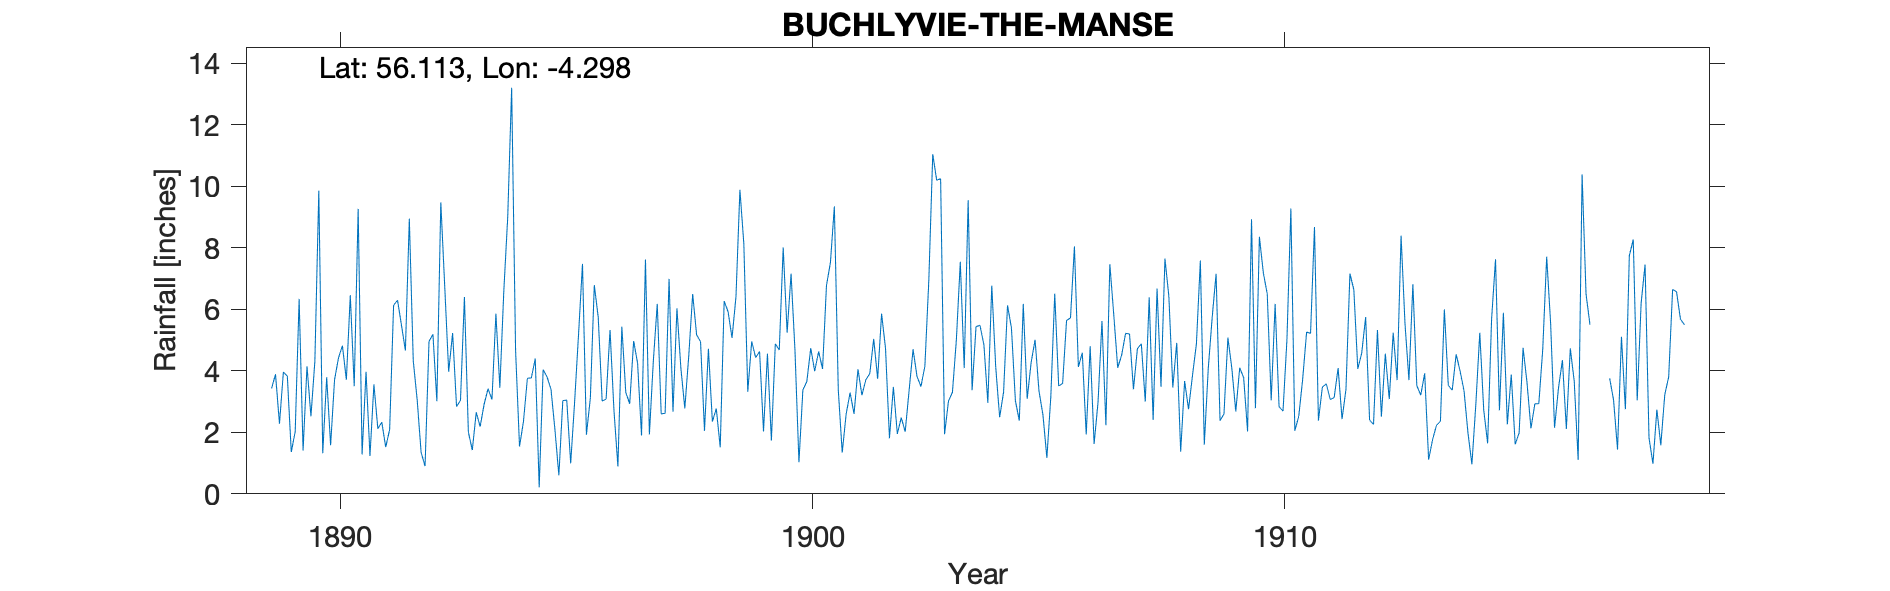

Source data for this figure (header and first rows):
BUCHLYVIE THE MANSE, , , , , , , , , , , , , , , , , , , , , , , 
Grid ref, NS572935, Long, -4.298, Lat, 56.11, Elevation, , ft, , , , , , , , , , , , , , , 
Station no, RR1568, , , , , , , , , , , , , , , , , , , , , , 
, 1880, 1881, 1882, 1883, 1884, 1885, 1886, 1887, 1888, 1889, 1890, 1891, 1892, 1893, 1894, 1895, 1896, 1897, 1898, 1899, 1900, 1901, 1902
January, , , , , , , , , , 3.43, 9.86, 3.97, 4.33, 3.04, 8.99, 2.09, 3.02, 1.93, 5.17, 8.13, 7.16, 3.38, 4.73
February, , , , , , , , , , 3.89, 1.32, 1.23, 3.05, 6.4, 13.21, 0.6, 3.08, 4.32, 4.95, 3.32, 4.64, 1.34, 1.81
March, , , , , , , , , , 2.28, 3.79, 3.56, 1.34, 2.01, 4.66, 3.03, 5.33, 6.18, 2.05, 4.96, 1.03, 2.6, 3.48
April, , , , , , , , , , 3.96, 1.58, 2.12, 0.9, 1.42, 1.54, 3.05, 2.71, 2.6, 4.72, 4.43, 3.38, 3.29, 1.95
May, , , , , , , , , , 3.83, 3.71, 2.33, 4.96, 2.65, 2.35, 0.99, 0.89, 2.62, 2.35, 4.63, 3.65, 2.6, 2.48
June, , , , , , , , , , 1.36, 4.42, 1.52, 5.19, 2.19, 3.76, 2.99, 5.44, 6.99, 2.77, 2.03, 4.74, 4.05, 2.02
July, , , , , , , , , , 2.02, 4.82, 2.09, 3.01, 2.91, 3.77, 5.19, 3.3, 2.67, 1.51, 4.56, 3.99, 3.21, 3.37
August, , , , , , , , , , 6.34, 3.71, 6.13, 9.48, 3.42, 4.4, 7.48, 2.93, 6.03, 6.27, 1.73, 4.63, 3.71, 4.7
September, , , , , , , , , , 1.41, 6.46, 6.3, 6.73, 3.07, 0.21, 1.92, 4.97, 4.09, 5.92, 4.88, 4.06, 3.91, 3.82
October, , , , , , , , , , 4.15, 3.5, 5.49, 3.97, 5.86, 4.04, 3.12, 4.25, 2.78, 5.07, 4.68, 6.78, 5.04, 3.49
November, , , , , , , , , , 2.52, 9.27, 4.66, 5.23, 3.45, 3.8, 6.79, 1.9, 4.48, 6.41, 8.01, 7.52, 3.74, 4.15
December, , , , , , , , , , 4.32, 1.28, 8.95, 2.84, 6.58, 3.4, 5.74, 7.62, 6.5, 9.89, 5.24, 9.35, 5.86, 6.94
Total, , , , , , , , , , 39.51, 53.72, 48.35, 51.03, 43, 54.13, 42.99, 45.44, 51.19, 57.08, 56.6, 60.93, 42.73, 42.94
